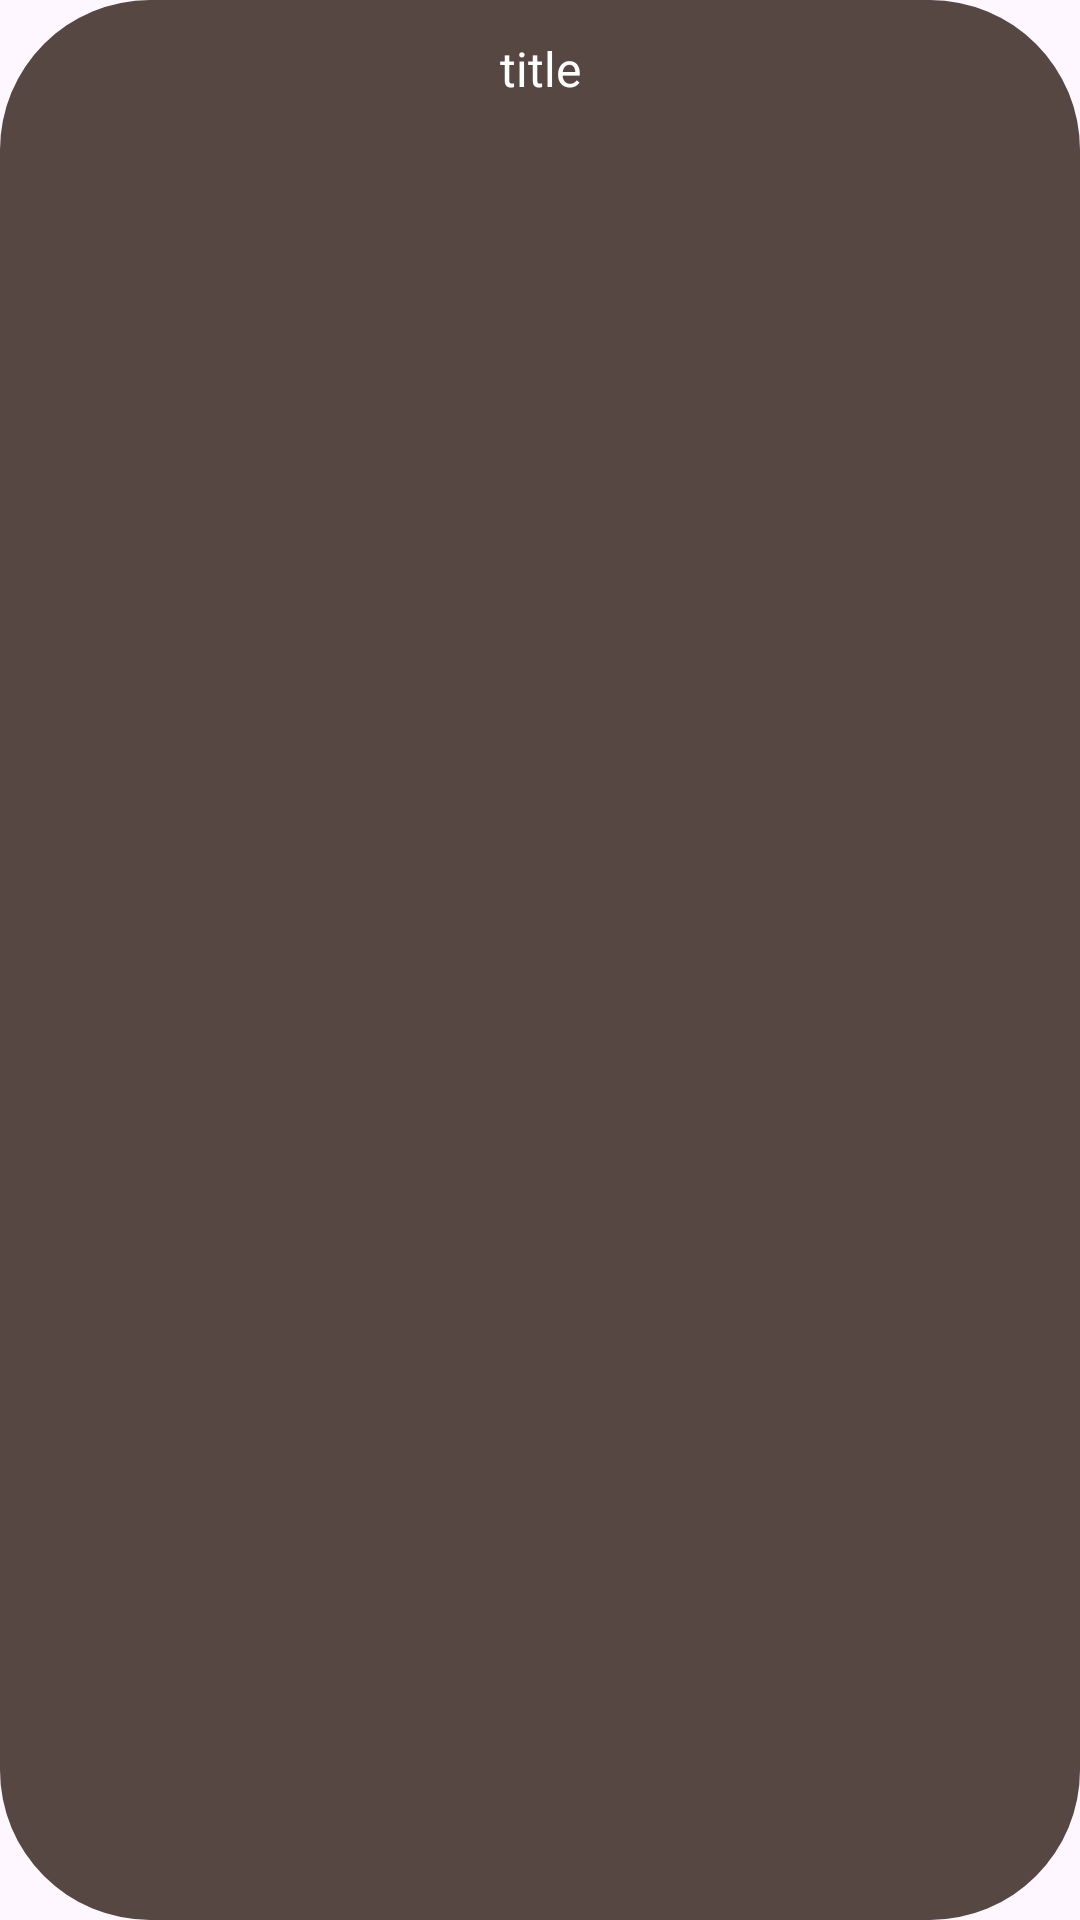

This screen was rendered from an Android layout file. Write that file and the resources it references.
<!-- AndroidManifest.xml: application theme Theme.CoffeeOnlineShop -->
<!-- res/layout/viewholder_category.xml -->
<?xml version="1.0" encoding="utf-8"?>
<TextView xmlns:android="http://schemas.android.com/apk/res/android"
    android:layout_width="wrap_content"
    android:id="@+id/titleCat"
    android:background="@drawable/brown_2_full_corner"
    android:layout_marginHorizontal="8dp"
    android:padding="12dp"
    android:textSize="16sp"
    android:text="title"
    android:textColor="@color/white"
    android:layout_height="wrap_content"
    android:textAlignment="center">


</TextView>
<!-- resources referenced by this layout -->
<resources>
  <color name="white">#FFFFFFFF</color>
  <!-- drawable brown_2_full_corner (drawable) -->
  <?xml version="1.0" encoding="utf-8"?>
  <selector xmlns:android="http://schemas.android.com/apk/res/android">
  <item>
      <shape android:shape="rectangle">
          <solid android:color="@color/brown2"/>
          <corners android:radius="50dp"/>
      </shape>
  </item>
  </selector>
  <style name="Theme.CoffeeOnlineShop" parent="Base.Theme.CoffeeOnlineShop" />
  <color name="brown2">#564742</color>
  <style name="Base.Theme.CoffeeOnlineShop" parent="Theme.Material3.DayNight.NoActionBar">
          
      </style>
</resources>
